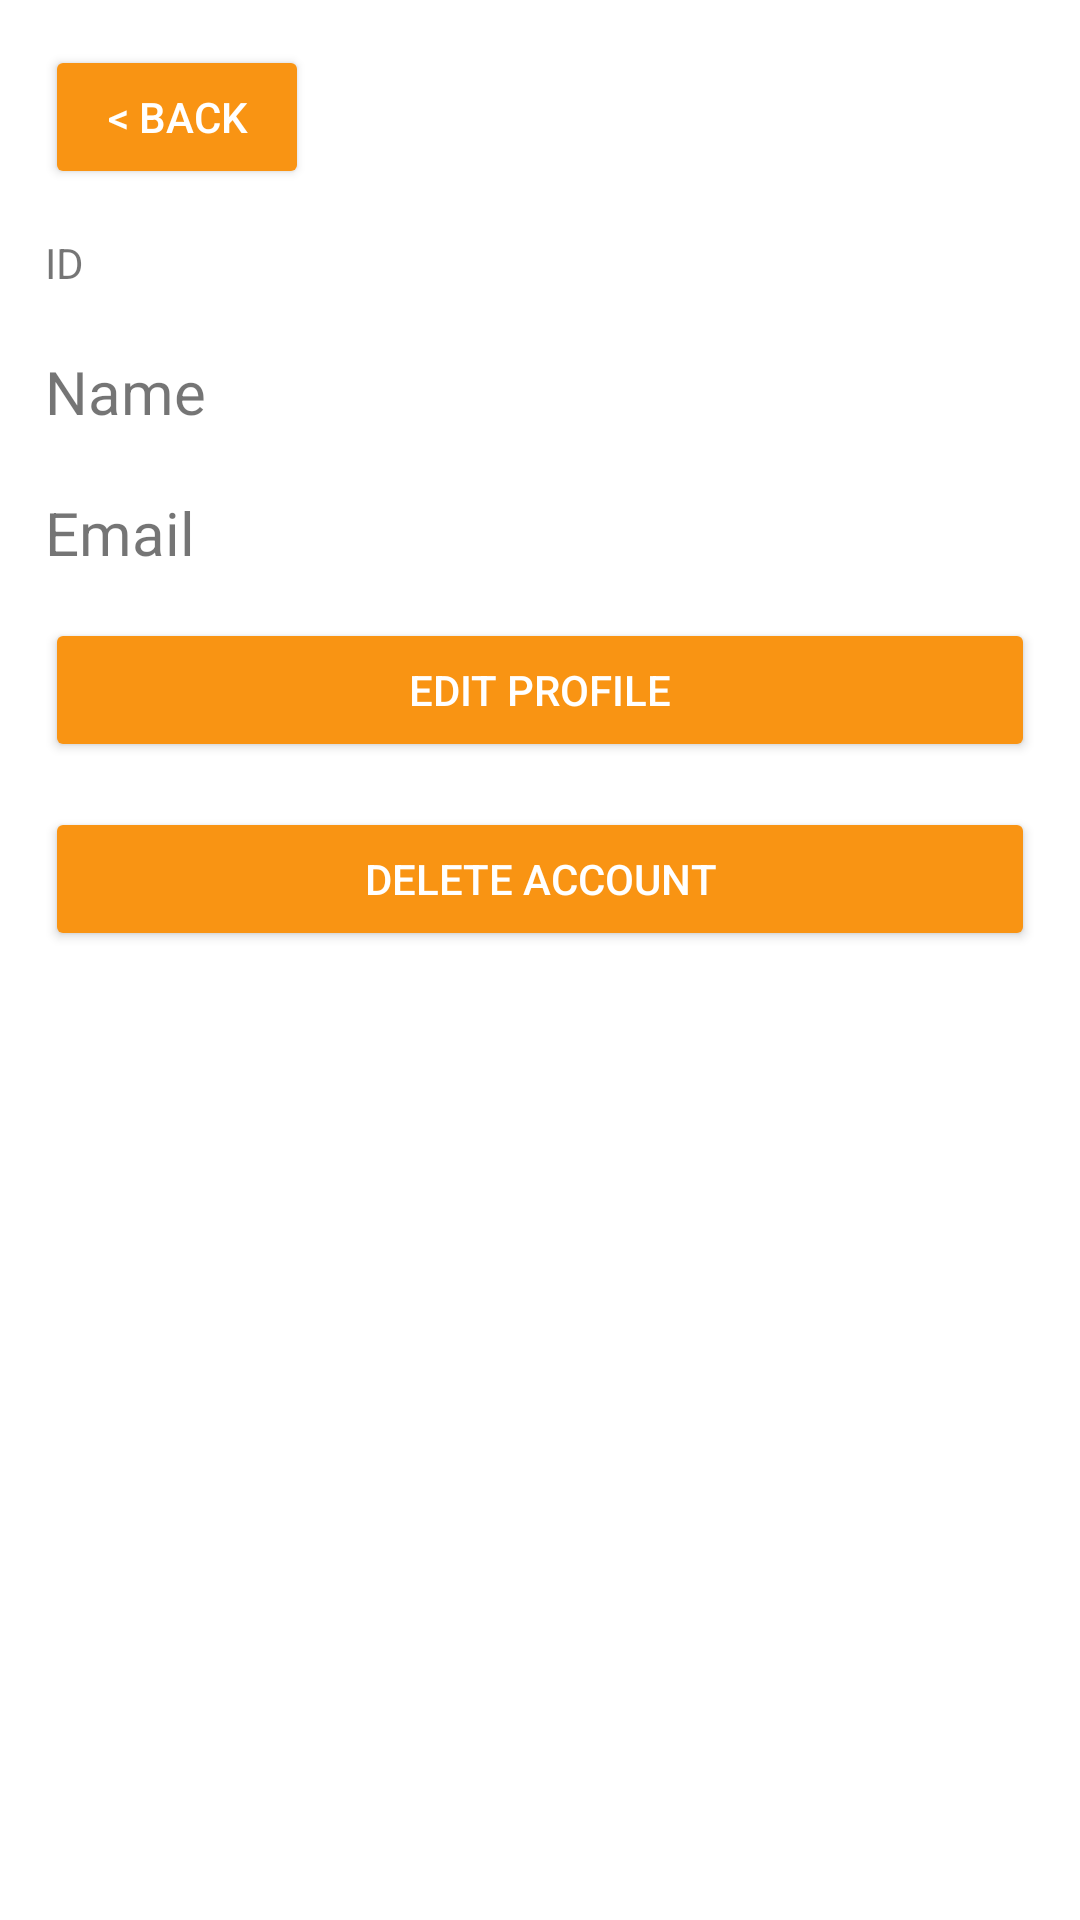

The Android layout XML behind this screen, and the referenced resources:
<!-- AndroidManifest.xml: application theme Theme.CookbookApp -->
<!-- res/layout/view_profile.xml -->
<?xml version="1.0" encoding="utf-8"?>
<LinearLayout xmlns:android="http://schemas.android.com/apk/res/android"
    xmlns:app="http://schemas.android.com/apk/res-auto"
    xmlns:tools="http://schemas.android.com/tools"
    android:layout_width="match_parent"
    android:layout_height="match_parent"
    android:orientation="vertical"
    tools:context=".account.ViewProfile">

    <Button
        android:id="@+id/button_back_to_dashboard"
        style="@style/theme_yellow_back_button"
        android:layout_width="wrap_content"
        android:layout_height="wrap_content"
        android:text="@string/back"
        tools:ignore="TextContrastCheck"
        tools:layout_editor_absoluteX="12dp"
        tools:layout_editor_absoluteY="69dp" />

    <TextView
        android:id="@+id/textView_view_profile_id"
        android:layout_width="match_parent"
        android:layout_height="wrap_content"
        android:layout_marginLeft="@dimen/textMarginX"
        android:layout_marginTop="@dimen/textMarginY15"
        android:layout_marginRight="@dimen/textMarginX"
        android:text="@string/id" />

    <TextView
        android:id="@+id/textView_view_profile_name"
        style="@style/textView"
        android:layout_width="match_parent"
        android:layout_height="wrap_content"
        android:text="@string/name" />

    <TextView
        android:id="@+id/textView_view_profile_email"
        style="@style/textView"
        android:layout_width="match_parent"
        android:layout_height="wrap_content"
        android:text="@string/email" />

    <Button
        android:id="@+id/button_to_edit_profile"
        style="@style/theme_yellow_button"
        android:layout_width="match_parent"
        android:layout_height="wrap_content"
        android:text="@string/edit_profile"
        tools:ignore="TextContrastCheck" />

    <Button
        android:id="@+id/button_delete_profile"
        style="@style/theme_yellow_button"
        android:layout_width="match_parent"
        android:layout_height="wrap_content"
        android:text="@string/delete_account"
        tools:ignore="TextContrastCheck" />

</LinearLayout>
<!-- resources referenced by this layout -->
<resources>
  <dimen name="textMarginX">15dp</dimen>
  <dimen name="textMarginY15">15dp</dimen>
  <string name="back">&lt; Back</string>
  <string name="delete_account">Delete Account</string>
  <string name="edit_profile">Edit Profile</string>
  <string name="email">Email</string>
  <string name="id">ID</string>
  <string name="name">Name</string>
  <style name="textView">
          <item name="android:layout_width">match_parent</item>
          <item name="android:layout_height">wrap_content</item>
          <item name="android:layout_marginLeft">@dimen/textMarginX</item>
          <item name="android:layout_marginTop">20dp</item>
          <item name="android:layout_marginRight">@dimen/textMarginX</item>
          <item name="android:textSize">20sp</item>
      </style>
  <style name="theme_yellow_back_button">
          <item name="android:layout_width">match_parent</item>
          <item name="android:layout_height">wrap_content</item>
          <item name="android:layout_gravity">bottom</item>
          <item name="android:layout_marginLeft">@dimen/textMarginX</item>
          <item name="android:layout_marginTop">@dimen/textMarginY15</item>
          <item name="android:layout_marginRight">@dimen/textMarginX</item>
          <item name="android:backgroundTint">@color/theme_yellow_dark</item>
          <item name="android:textColor">#FFFFFF</item>
  
          <item name="android:textColorLink">#00FFDE</item>
      </style>
  <style name="theme_yellow_button">
          <item name="android:layout_width">match_parent</item>
          <item name="android:layout_height">wrap_content</item>
          <item name="android:layout_gravity">bottom</item>
          <item name="android:layout_marginLeft">@dimen/textMarginX</item>
          <item name="android:layout_marginTop">@dimen/textMarginY15</item>
          <item name="android:layout_marginRight">@dimen/textMarginX</item>
          <item name="android:backgroundTint">@color/theme_yellow_dark</item>
          <item name="android:textColor">#FFFFFF</item>
          <item name="android:textColorLink">#00FFDE</item>
      </style>
  <style name="Theme.CookbookApp" parent="Theme.MaterialComponents.DayNight.DarkActionBar">
          
          <item name="colorPrimary">@color/purple_500</item>
          <item name="colorPrimaryVariant">@color/purple_700</item>
          <item name="colorOnPrimary">@color/white</item>
          
          <item name="colorSecondary">@color/teal_200</item>
          <item name="colorSecondaryVariant">@color/teal_700</item>
          <item name="colorOnSecondary">@color/black</item>
          
          <item name="android:statusBarColor" tools:targetApi="l">?attr/colorPrimaryVariant</item>
          
      </style>
  <color name="theme_yellow_dark">#F99413</color>
  <color name="purple_500">#FF6200EE</color>
  <color name="purple_700">#FF3700B3</color>
  <color name="white">#FFFFFFFF</color>
  <color name="teal_200">#FF03DAC5</color>
  <color name="teal_700">#FF018786</color>
  <color name="black">#FF000000</color>
</resources>
